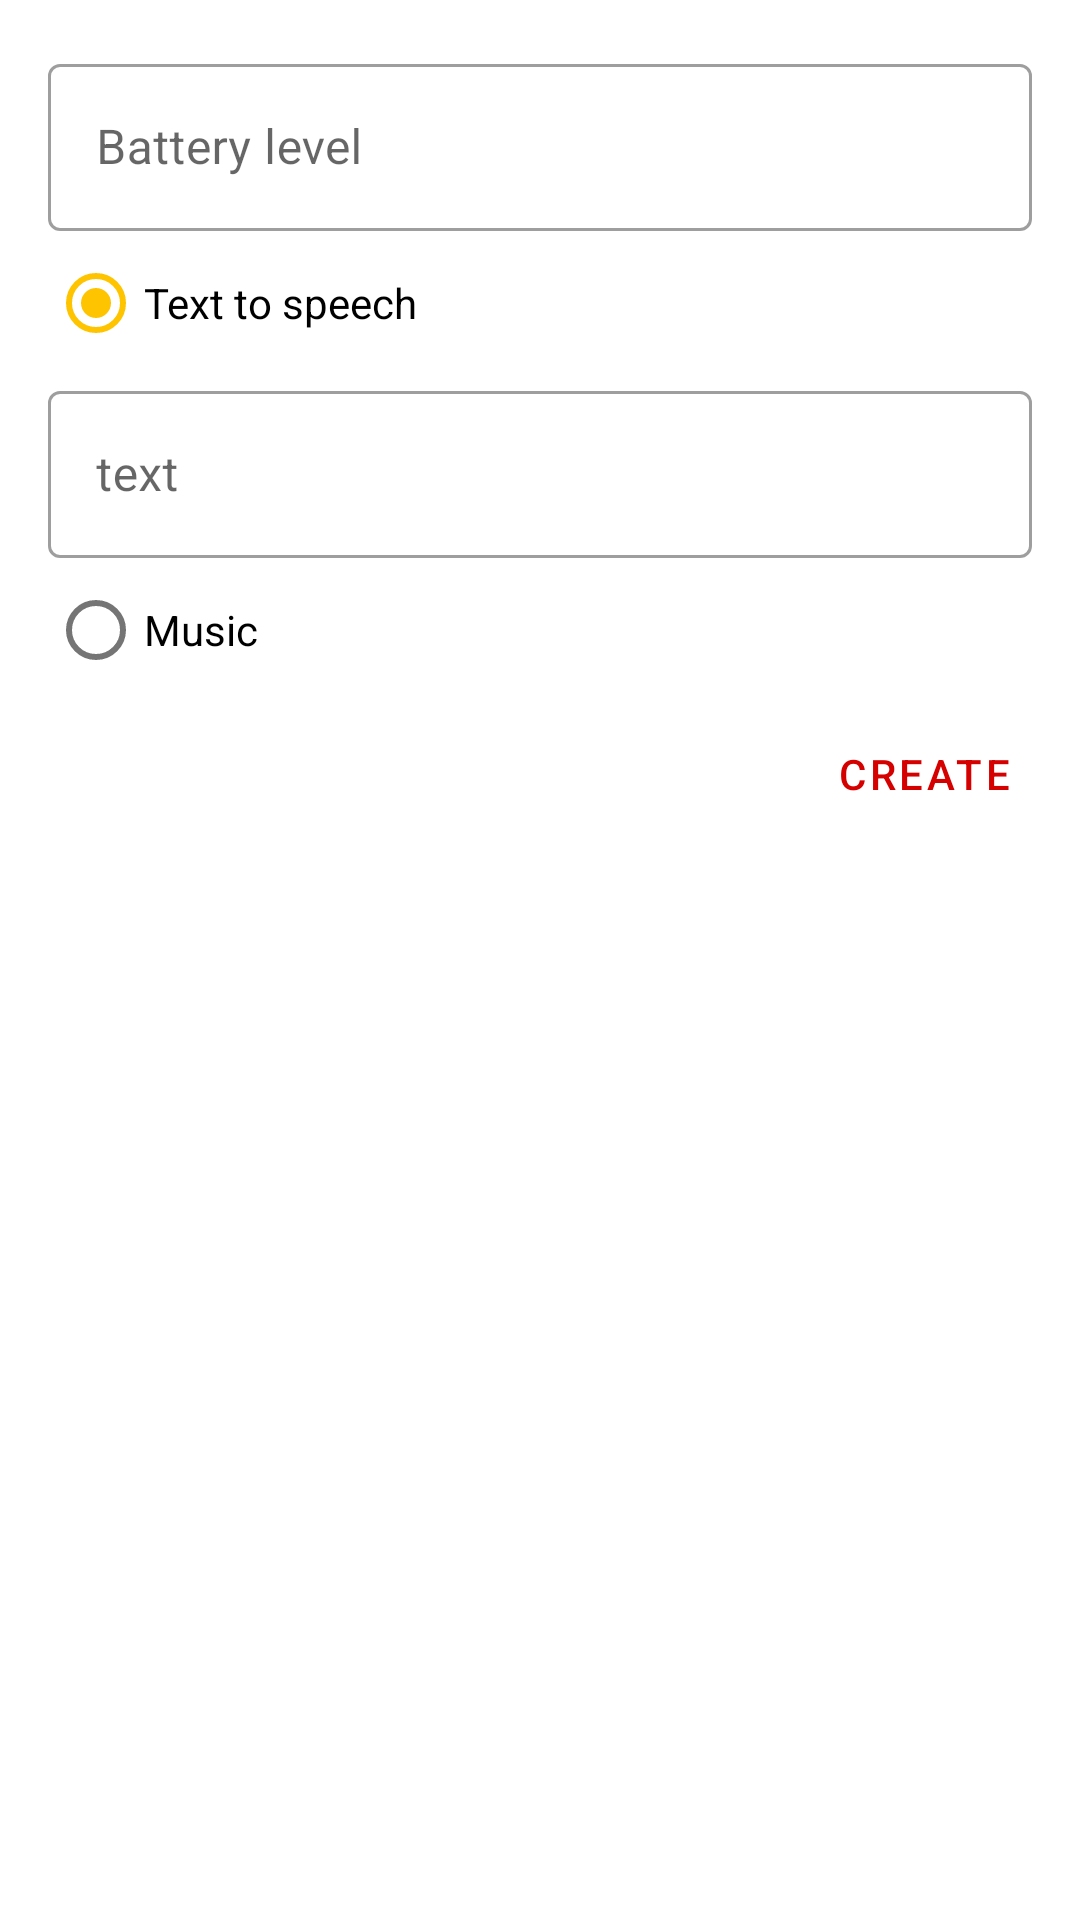

The Android layout XML behind this screen, and the referenced resources:
<!-- AndroidManifest.xml: application theme BatterySound -->
<!-- res/layout/dialog_create_update_task.xml -->
<?xml version="1.0" encoding="utf-8"?>
<androidx.constraintlayout.widget.ConstraintLayout xmlns:android="http://schemas.android.com/apk/res/android"
    xmlns:app="http://schemas.android.com/apk/res-auto"
    xmlns:tools="http://schemas.android.com/tools"
    android:layout_width="match_parent"
    android:layout_height="match_parent"
    android:animateLayoutChanges="true">

    <com.google.android.material.textfield.TextInputLayout
        android:id="@+id/levelInputLayout"
        style="@style/Widget.MaterialComponents.TextInputLayout.OutlinedBox"
        android:layout_width="match_parent"
        android:layout_height="wrap_content"
        android:layout_marginStart="16dp"
        android:layout_marginTop="16dp"
        android:layout_marginEnd="16dp"
        android:hint="@string/battery_level"
        app:layout_constraintEnd_toEndOf="parent"
        app:layout_constraintStart_toStartOf="parent"
        app:layout_constraintTop_toTopOf="parent">

        <com.google.android.material.textfield.TextInputEditText
            android:id="@+id/level"
            android:layout_width="match_parent"
            android:layout_height="wrap_content"
            android:inputType="number"
            android:maxLength="3" />
    </com.google.android.material.textfield.TextInputLayout>


    <RadioGroup
        android:id="@+id/radioGroup"
        android:layout_width="match_parent"
        android:layout_height="wrap_content"
        android:layout_marginStart="16dp"
        android:layout_marginEnd="16dp"
        app:layout_constraintEnd_toEndOf="parent"
        app:layout_constraintStart_toStartOf="parent"
        app:layout_constraintTop_toBottomOf="@+id/levelInputLayout">

        <com.google.android.material.radiobutton.MaterialRadioButton
            android:id="@+id/radio_text"
            android:layout_width="match_parent"
            android:layout_height="wrap_content"
            android:checked="true"
            android:text="@string/text_to_speech" />

        <com.google.android.material.textfield.TextInputLayout
            android:id="@+id/text_input_layout"
            style="@style/Widget.MaterialComponents.TextInputLayout.OutlinedBox"
            android:layout_width="match_parent"
            android:layout_height="wrap_content"
            android:hint="@string/text_to_speak"
            app:layout_constraintEnd_toEndOf="@+id/textInputLayout"
            app:layout_constraintStart_toStartOf="@+id/textInputLayout"
            app:layout_constraintTop_toBottomOf="@+id/textInputLayout">

            <com.google.android.material.textfield.TextInputEditText
                android:id="@+id/text"
                android:layout_width="match_parent"
                android:layout_height="wrap_content" />
        </com.google.android.material.textfield.TextInputLayout>

        <com.google.android.material.radiobutton.MaterialRadioButton
            android:id="@+id/radio_uri"
            android:layout_width="match_parent"
            android:layout_height="wrap_content"
            android:text="@string/music" />

        <androidx.constraintlayout.widget.ConstraintLayout
            android:id="@+id/pick_file_layout"
            android:layout_width="match_parent"
            android:layout_height="wrap_content"
            android:orientation="horizontal"
            android:visibility="gone"
            tools:visibility="visible">

            <TextView
                android:id="@+id/file_name"
                android:layout_width="0dp"
                android:layout_height="match_parent"
                android:gravity="center|start"
                android:text="@string/file_name"
                app:layout_constraintBottom_toBottomOf="parent"
                app:layout_constraintEnd_toStartOf="@+id/pick_file"
                app:layout_constraintStart_toStartOf="parent"
                app:layout_constraintTop_toTopOf="parent" />

            <com.google.android.material.button.MaterialButton
                android:id="@+id/pick_file"
                android:layout_width="wrap_content"
                android:layout_height="match_parent"
                android:text="@string/pick_file"
                android:textColor="#fafafa"
                app:layout_constraintBottom_toBottomOf="parent"
                app:layout_constraintEnd_toEndOf="parent"
                app:layout_constraintTop_toTopOf="parent" />
        </androidx.constraintlayout.widget.ConstraintLayout>
    </RadioGroup>


    <com.google.android.material.button.MaterialButton
        android:id="@+id/add_update"
        style="@style/Widget.MaterialComponents.Button.TextButton"
        android:layout_width="wrap_content"
        android:layout_height="wrap_content"
        android:layout_marginEnd="8dp"
        android:text="@string/create"
        app:layout_constraintEnd_toEndOf="parent"
        app:layout_constraintTop_toBottomOf="@+id/radioGroup" />

</androidx.constraintlayout.widget.ConstraintLayout>
<!-- resources referenced by this layout -->
<resources>
  <string name="battery_level">Battery level</string>
  <string name="create">create</string>
  <string name="file_name">File name</string>
  <string name="music">Music</string>
  <string name="pick_file">pick file</string>
  <string name="text_to_speak">text</string>
  <string name="text_to_speech">Text to speech</string>
  <style name="BatterySound" parent="BaseAppTheme.DayNight" />
  <style name="BaseAppTheme.DayNight" />
</resources>
